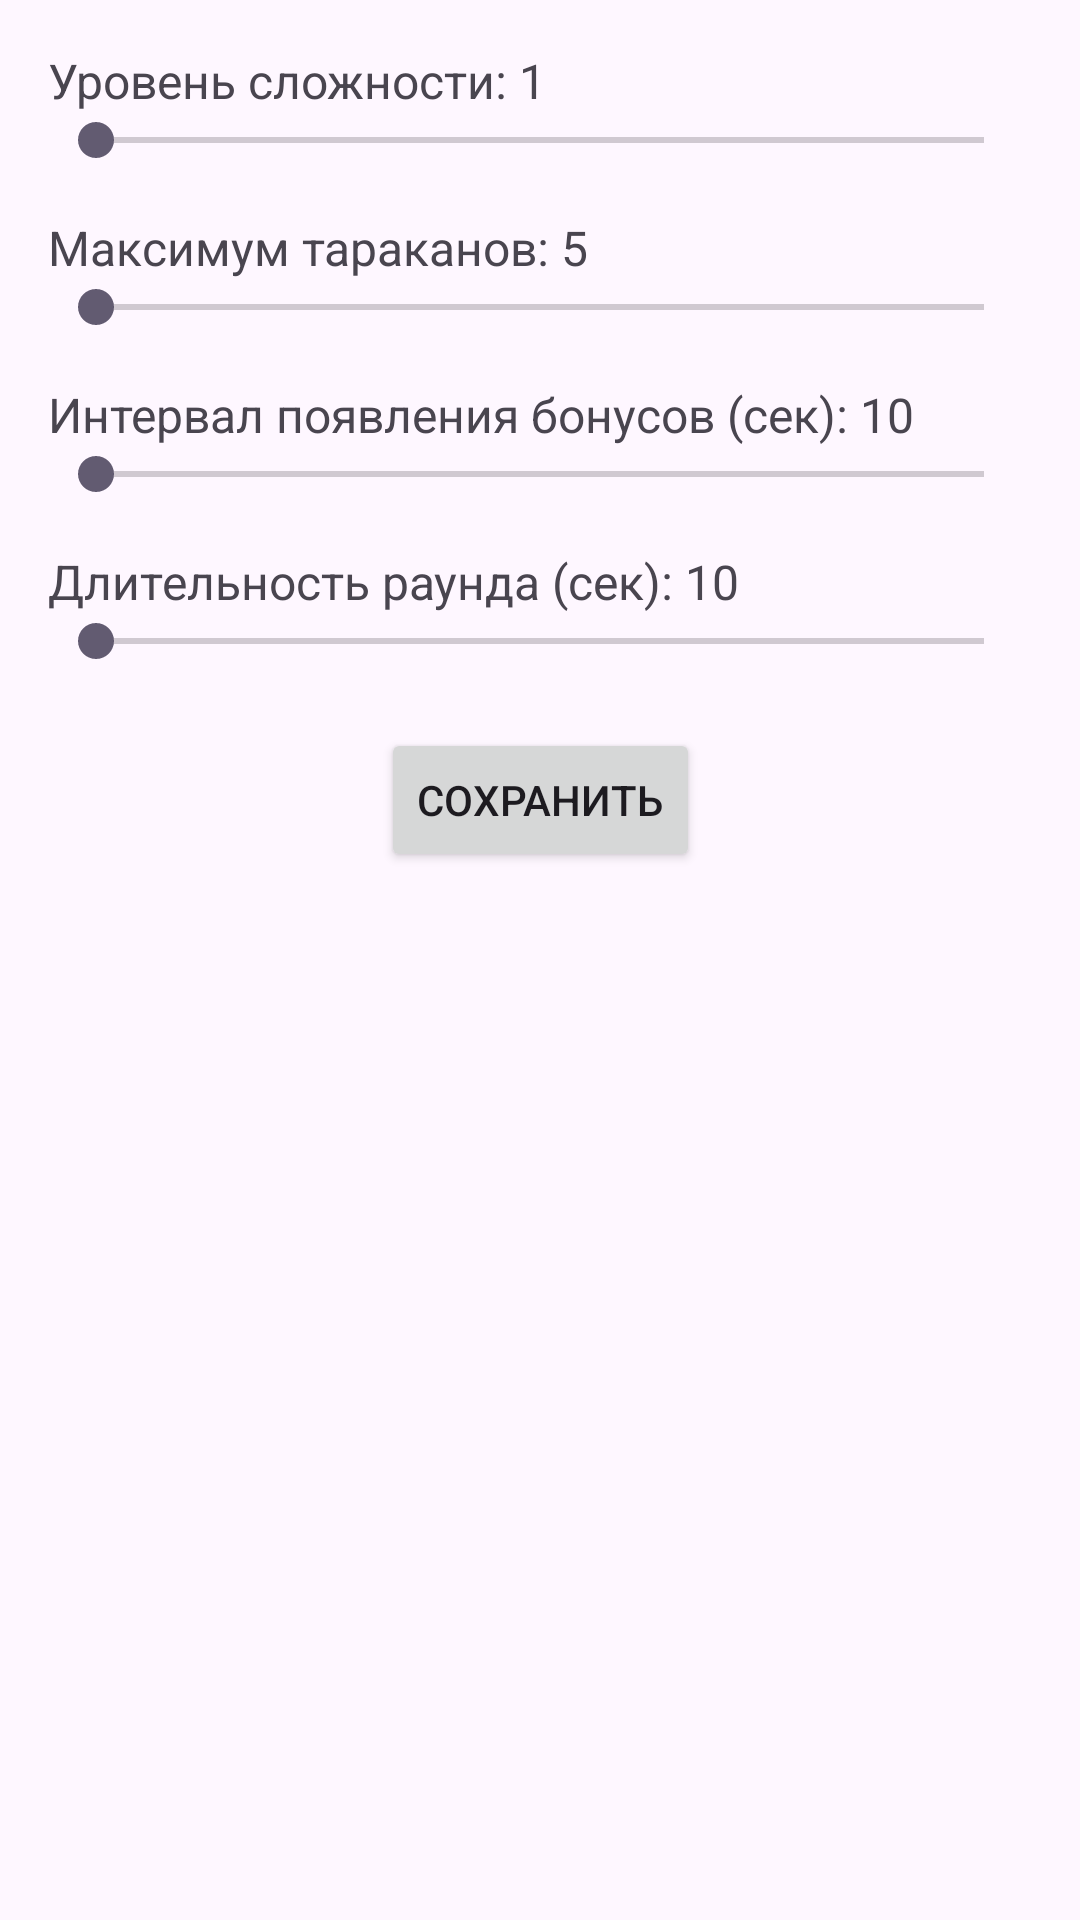

This screen was rendered from an Android layout file. Write that file and the resources it references.
<!-- AndroidManifest.xml: application theme Theme.GameForPMD -->
<!-- res/layout/fragment_settings.xml -->
<?xml version="1.0" encoding="utf-8"?>
<androidx.constraintlayout.widget.ConstraintLayout xmlns:android="http://schemas.android.com/apk/res/android"
    xmlns:app="http://schemas.android.com/apk/res-auto"
    android:layout_width="match_parent"
    android:layout_height="match_parent"
    android:padding="16dp">

    
    <TextView
        android:id="@+id/textDifficultyLabel"
        android:layout_width="wrap_content"
        android:layout_height="wrap_content"
        android:text="Уровень сложности: 1"
        android:textSize="16sp"
        app:layout_constraintTop_toTopOf="parent"
        app:layout_constraintStart_toStartOf="parent" />

    <SeekBar
        android:id="@+id/seekBarDifficulty"
        android:layout_width="0dp"
        android:layout_height="wrap_content"
        android:max="9"
        android:progress="0"
        app:layout_constraintTop_toBottomOf="@id/textDifficultyLabel"
        app:layout_constraintStart_toStartOf="parent"
        app:layout_constraintEnd_toEndOf="parent" />

    
    <TextView
        android:id="@+id/textMaxCockroachesLabel"
        android:layout_width="wrap_content"
        android:layout_height="wrap_content"
        android:text="Максимум тараканов: 5"
        android:textSize="16sp"
        android:layout_marginTop="16dp"
        app:layout_constraintTop_toBottomOf="@id/seekBarDifficulty"
        app:layout_constraintStart_toStartOf="parent" />

    <SeekBar
        android:id="@+id/seekBarMaxCockroaches"
        android:layout_width="0dp"
        android:layout_height="wrap_content"
        android:max="15"
        android:progress="0"
        app:layout_constraintTop_toBottomOf="@id/textMaxCockroachesLabel"
        app:layout_constraintStart_toStartOf="parent"
        app:layout_constraintEnd_toEndOf="parent" />

    
    <TextView
        android:id="@+id/textBonusIntervalLabel"
        android:layout_width="wrap_content"
        android:layout_height="wrap_content"
        android:text="Интервал появления бонусов (сек): 10"
        android:textSize="16sp"
        android:layout_marginTop="16dp"
        app:layout_constraintTop_toBottomOf="@id/seekBarMaxCockroaches"
        app:layout_constraintStart_toStartOf="parent" />

    <SeekBar
        android:id="@+id/seekBarBonusInterval"
        android:layout_width="0dp"
        android:layout_height="wrap_content"
        android:max="20"
        android:progress="0"
        app:layout_constraintTop_toBottomOf="@id/textBonusIntervalLabel"
        app:layout_constraintStart_toStartOf="parent"
        app:layout_constraintEnd_toEndOf="parent" />

    
    <TextView
        android:id="@+id/textRoundDurationLabel"
        android:layout_width="wrap_content"
        android:layout_height="wrap_content"
        android:text="Длительность раунда (сек): 10"
        android:textSize="16sp"
        android:layout_marginTop="16dp"
        app:layout_constraintTop_toBottomOf="@id/seekBarBonusInterval"
        app:layout_constraintStart_toStartOf="parent" />

    <SeekBar
        android:id="@+id/seekBarRoundDuration"
        android:layout_width="0dp"
        android:layout_height="wrap_content"
        android:max="110"
        android:progress="0"
        app:layout_constraintTop_toBottomOf="@id/textRoundDurationLabel"
        app:layout_constraintStart_toStartOf="parent"
        app:layout_constraintEnd_toEndOf="parent" />

    
    <Button
        android:id="@+id/btnSaveSettings"
        android:layout_width="wrap_content"
        android:layout_height="wrap_content"
        android:text="Сохранить"
        android:layout_marginTop="20dp"
        app:layout_constraintTop_toBottomOf="@id/seekBarRoundDuration"
        app:layout_constraintStart_toStartOf="parent"
        app:layout_constraintEnd_toEndOf="parent" />

</androidx.constraintlayout.widget.ConstraintLayout>
<!-- resources referenced by this layout -->
<resources>
  <style name="Theme.GameForPMD" parent="Base.Theme.GameForPMD" />
  <style name="Base.Theme.GameForPMD" parent="Theme.Material3.DayNight.NoActionBar">
          
          
      </style>
</resources>
